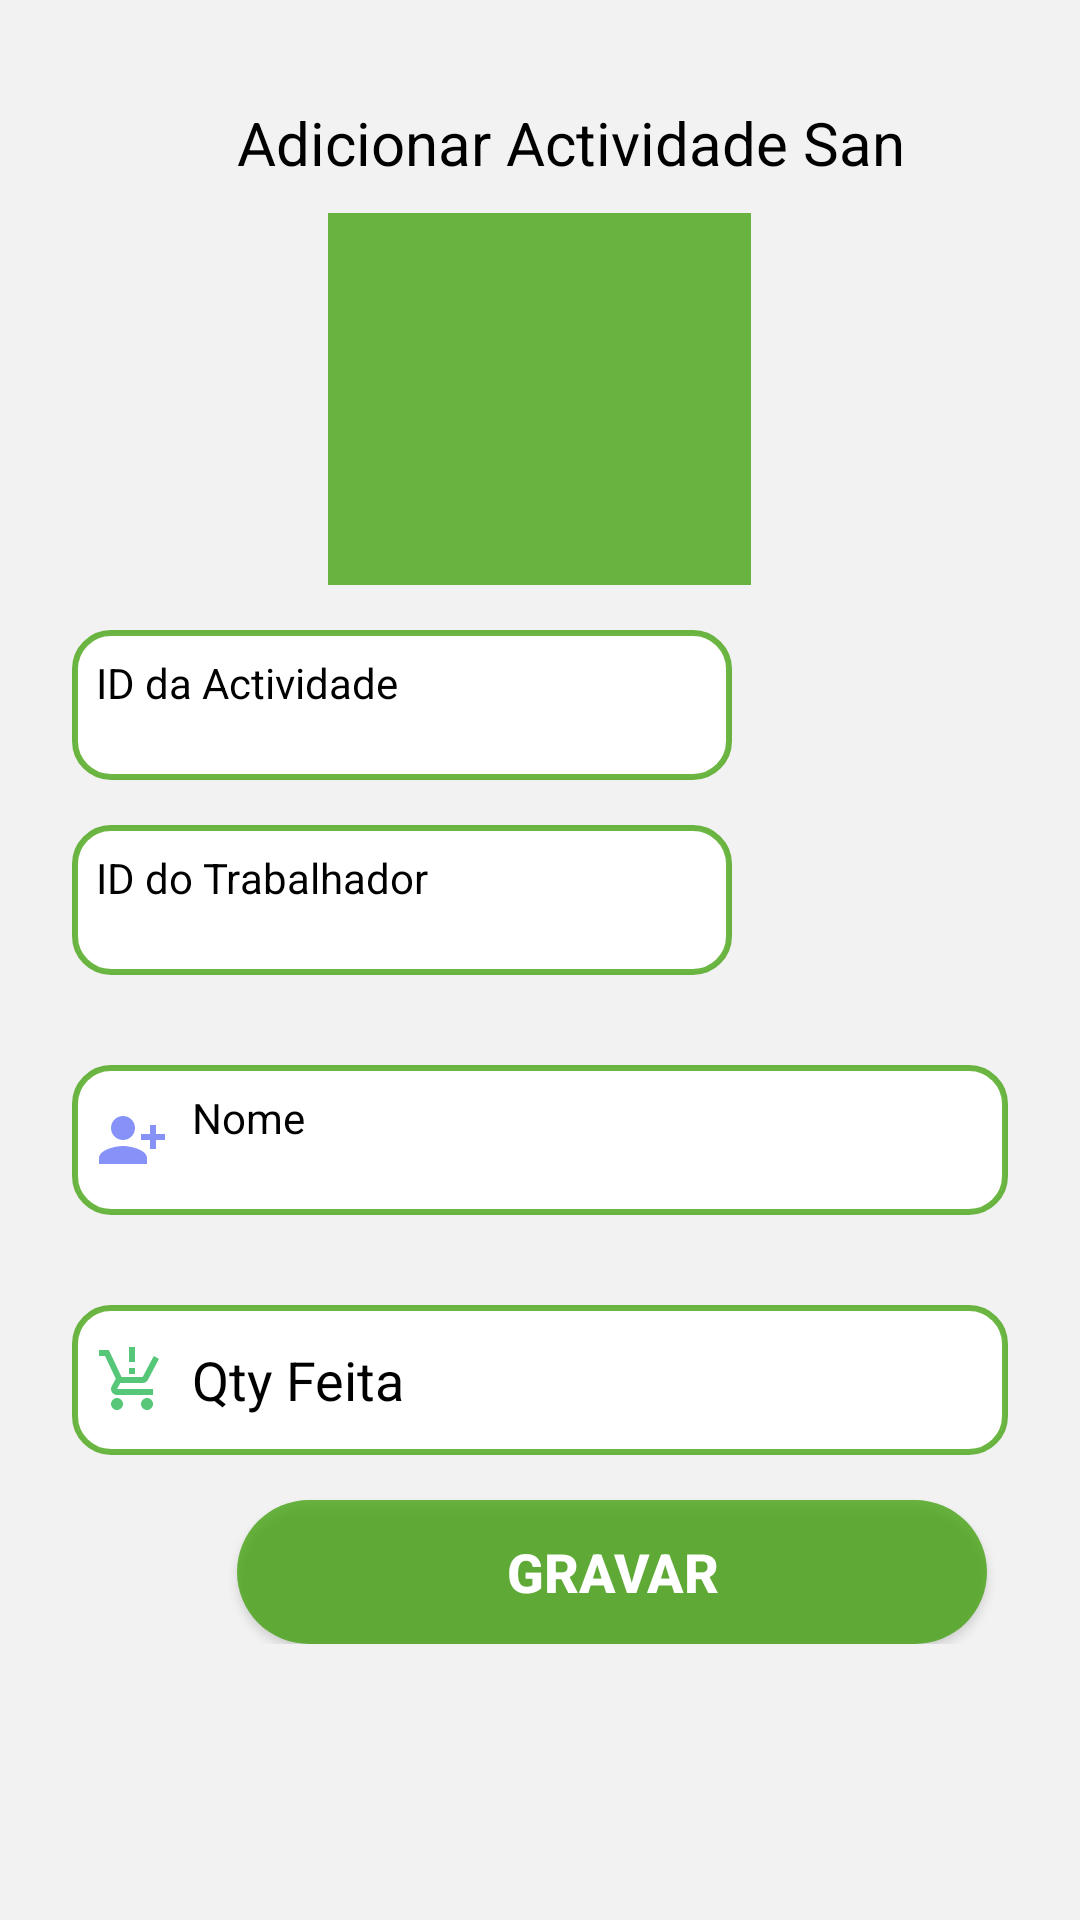

Produce the Android XML layout that renders to this screen, including the resource entries it uses.
<!-- AndroidManifest.xml: application theme Theme.SchAGRO -->
<!-- res/layout/controlo_actividades.xml -->
<?xml version="1.0" encoding="utf-8"?>
<RelativeLayout
    xmlns:android="http://schemas.android.com/apk/res/android"
    xmlns:app="http://schemas.android.com/apk/res-auto"
    xmlns:tools="http://schemas.android.com/tools"
    android:layout_width="match_parent"
    android:layout_height="match_parent"
    android:orientation="vertical"
    android:background="#F2F2F2"
    android:padding="24dp"
    tools:context=".ui.activity.UserEditGeba">

    <LinearLayout
        android:layout_width="match_parent"
        android:layout_height="wrap_content"
        android:orientation="vertical">


        <TextView
            android:id="@+id/textView4"
            android:layout_width="262dp"
            android:layout_height="wrap_content"
            android:layout_gravity="center"
            android:layout_marginLeft="20dp"
            android:layout_marginTop="10dp"
            android:text="  Adicionar Actividade San"
            android:textColor="@color/black"
            android:textSize="20dp" />

        <ImageView
            android:id="@+id/edtimage"
            android:layout_width="141dp"
            android:layout_height="124dp"
            android:layout_gravity="center"
            android:layout_marginTop="10dp"
            android:background="@color/green"/>

        <TextView
            android:id="@+id/activity_id"
            android:layout_width="220dp"
            android:layout_height="50dp"
            android:layout_marginTop="15dp"
            android:background="@drawable/lavender_border"
            android:drawableLeft="@drawable/baseline_person_pin_24"
            android:drawablePadding="8dp"
            android:hint="ID da Actividade"
            android:padding="8dp"
            android:textColor="@color/black"
            android:textColorHint="@color/black" />
        <TextView
            android:id="@+id/trabalhador_id"
            android:layout_width="220dp"
            android:layout_height="50dp"
            android:layout_marginTop="15dp"
            android:background="@drawable/lavender_border"
            android:drawableLeft="@drawable/baseline_person_pin_24"
            android:drawablePadding="8dp"
            android:hint="ID do Trabalhador"
            android:padding="8dp"
            android:textColor="@color/black"
            android:textColorHint="@color/black" />
        <TextView
            android:id="@+id/nome"
            android:layout_width="match_parent"
            android:layout_height="50dp"
            android:layout_marginTop="30dp"
            android:background="@drawable/lavender_border"
            android:drawableLeft="@drawable/person_add"
            android:drawablePadding="8dp"
            android:hint="Nome"
            android:textColorHint="@color/black"
            android:textColor="@color/black"
            android:padding="8dp"/>


        <EditText
            android:id="@+id/target"
            android:layout_width="match_parent"
            android:layout_height="50dp"
            android:layout_marginTop="30dp"
            android:background="@drawable/lavender_border"
            android:drawableLeft="@drawable/baseline_production_quantity_limits_24"
            android:drawablePadding="8dp"
            android:hint="Qty Feita"
            android:padding="8dp"
            android:textColor="@color/black"
            android:textColorHint="@color/black"
            android:inputType="number"/>

        <Button
            android:id="@+id/btn_edit"
            android:layout_width="250dp"
            android:layout_height="wrap_content"
            android:layout_marginLeft="55dp"
            android:layout_marginTop="15dp"
            android:background="@drawable/btn"
            android:text="Gravar"
            android:textColor="@color/white"
            android:textSize="18sp"
            android:textStyle="bold" />
        <Button
            android:id="@+id/btn_falta"
            android:layout_width="250dp"
            android:layout_height="wrap_content"
            android:layout_marginLeft="55dp"
            android:layout_marginTop="15dp"
            android:background="@drawable/btn"
            android:text="Falta"
            android:textColor="@color/white"
            android:textSize="18sp"
            android:textStyle="bold"
            android:visibility="gone"/>


    </LinearLayout>


</RelativeLayout>
<!-- resources referenced by this layout -->
<resources>
  <color name="black">#FF000000</color>
  <color name="green">#BF3B9E04</color>
  <color name="white">#FFFFFFFF</color>
  <!-- drawable baseline_production_quantity_limits_24 (drawable) -->
  <vector xmlns:android="http://schemas.android.com/apk/res/android" android:height="24dp" android:tint="#56C679" android:viewportHeight="24" android:viewportWidth="24" android:width="24dp">
        
      <path android:fillColor="@android:color/white" android:pathData="M13,10h-2V8h2V10zM13,6h-2V1h2V6zM7,18c-1.1,0 -1.99,0.9 -1.99,2S5.9,22 7,22s2,-0.9 2,-2S8.1,18 7,18zM17,18c-1.1,0 -1.99,0.9 -1.99,2s0.89,2 1.99,2s2,-0.9 2,-2S18.1,18 17,18zM8.1,13h7.45c0.75,0 1.41,-0.41 1.75,-1.03L21,4.96L19.25,4l-3.7,7H8.53L4.27,2H1v2h2l3.6,7.59l-1.35,2.44C4.52,15.37 5.48,17 7,17h12v-2H7L8.1,13z"/>
      
  </vector>
  <!-- drawable btn (drawable) -->
  <?xml version="1.0" encoding="utf-8"?>
  <shape xmlns:android="http://schemas.android.com/apk/res/android">
  
      <corners
          android:radius="50dp"/>
      <solid
          android:color="@color/green"/>
  
  
  
  </shape>
  <!-- drawable lavender_border (drawable) -->
  <?xml version="1.0" encoding="utf-8"?>
  <shape xmlns:android="http://schemas.android.com/apk/res/android"
      android:shape="rectangle">
      <corners
          android:radius="12dp"/>
      <stroke
          android:color="@color/lavender"
          android:width="2dp"/>
      <solid
          android:color="@color/white"/>
  </shape>
  <!-- drawable person_add (drawable) -->
  <vector android:height="24dp" android:tint="#8692F7"
      android:viewportHeight="24" android:viewportWidth="24"
      android:width="24dp" xmlns:android="http://schemas.android.com/apk/res/android">
      <path android:fillColor="@android:color/white" android:pathData="M13,8c0,-2.21 -1.79,-4 -4,-4S5,5.79 5,8s1.79,4 4,4S13,10.21 13,8zM15,10v2h3v3h2v-3h3v-2h-3V7h-2v3H15zM1,18v2h16v-2c0,-2.66 -5.33,-4 -8,-4S1,15.34 1,18z"/>
  </vector>
  <style name="Theme.SchAGRO" parent="Theme.MaterialComponents.DayNight.DarkActionBar">
          
          <item name="colorPrimary">@color/lavender</item>
          <item name="colorPrimaryVariant">@color/lavender</item>
          <item name="colorOnPrimary">@color/white</item>
          
          <item name="colorSecondary">@color/teal_200</item>
          <item name="colorSecondaryVariant">@color/teal_700</item>
          <item name="colorOnSecondary">@color/black</item>
          
          <item name="android:statusBarColor" tools:targetApi="l">?attr/colorPrimaryVariant</item>
          
  
  
      </style>
  <color name="lavender">#BF3B9E04</color>
  <color name="teal_200">#FF03DAC5</color>
  <color name="teal_700">#FF018786</color>
</resources>
